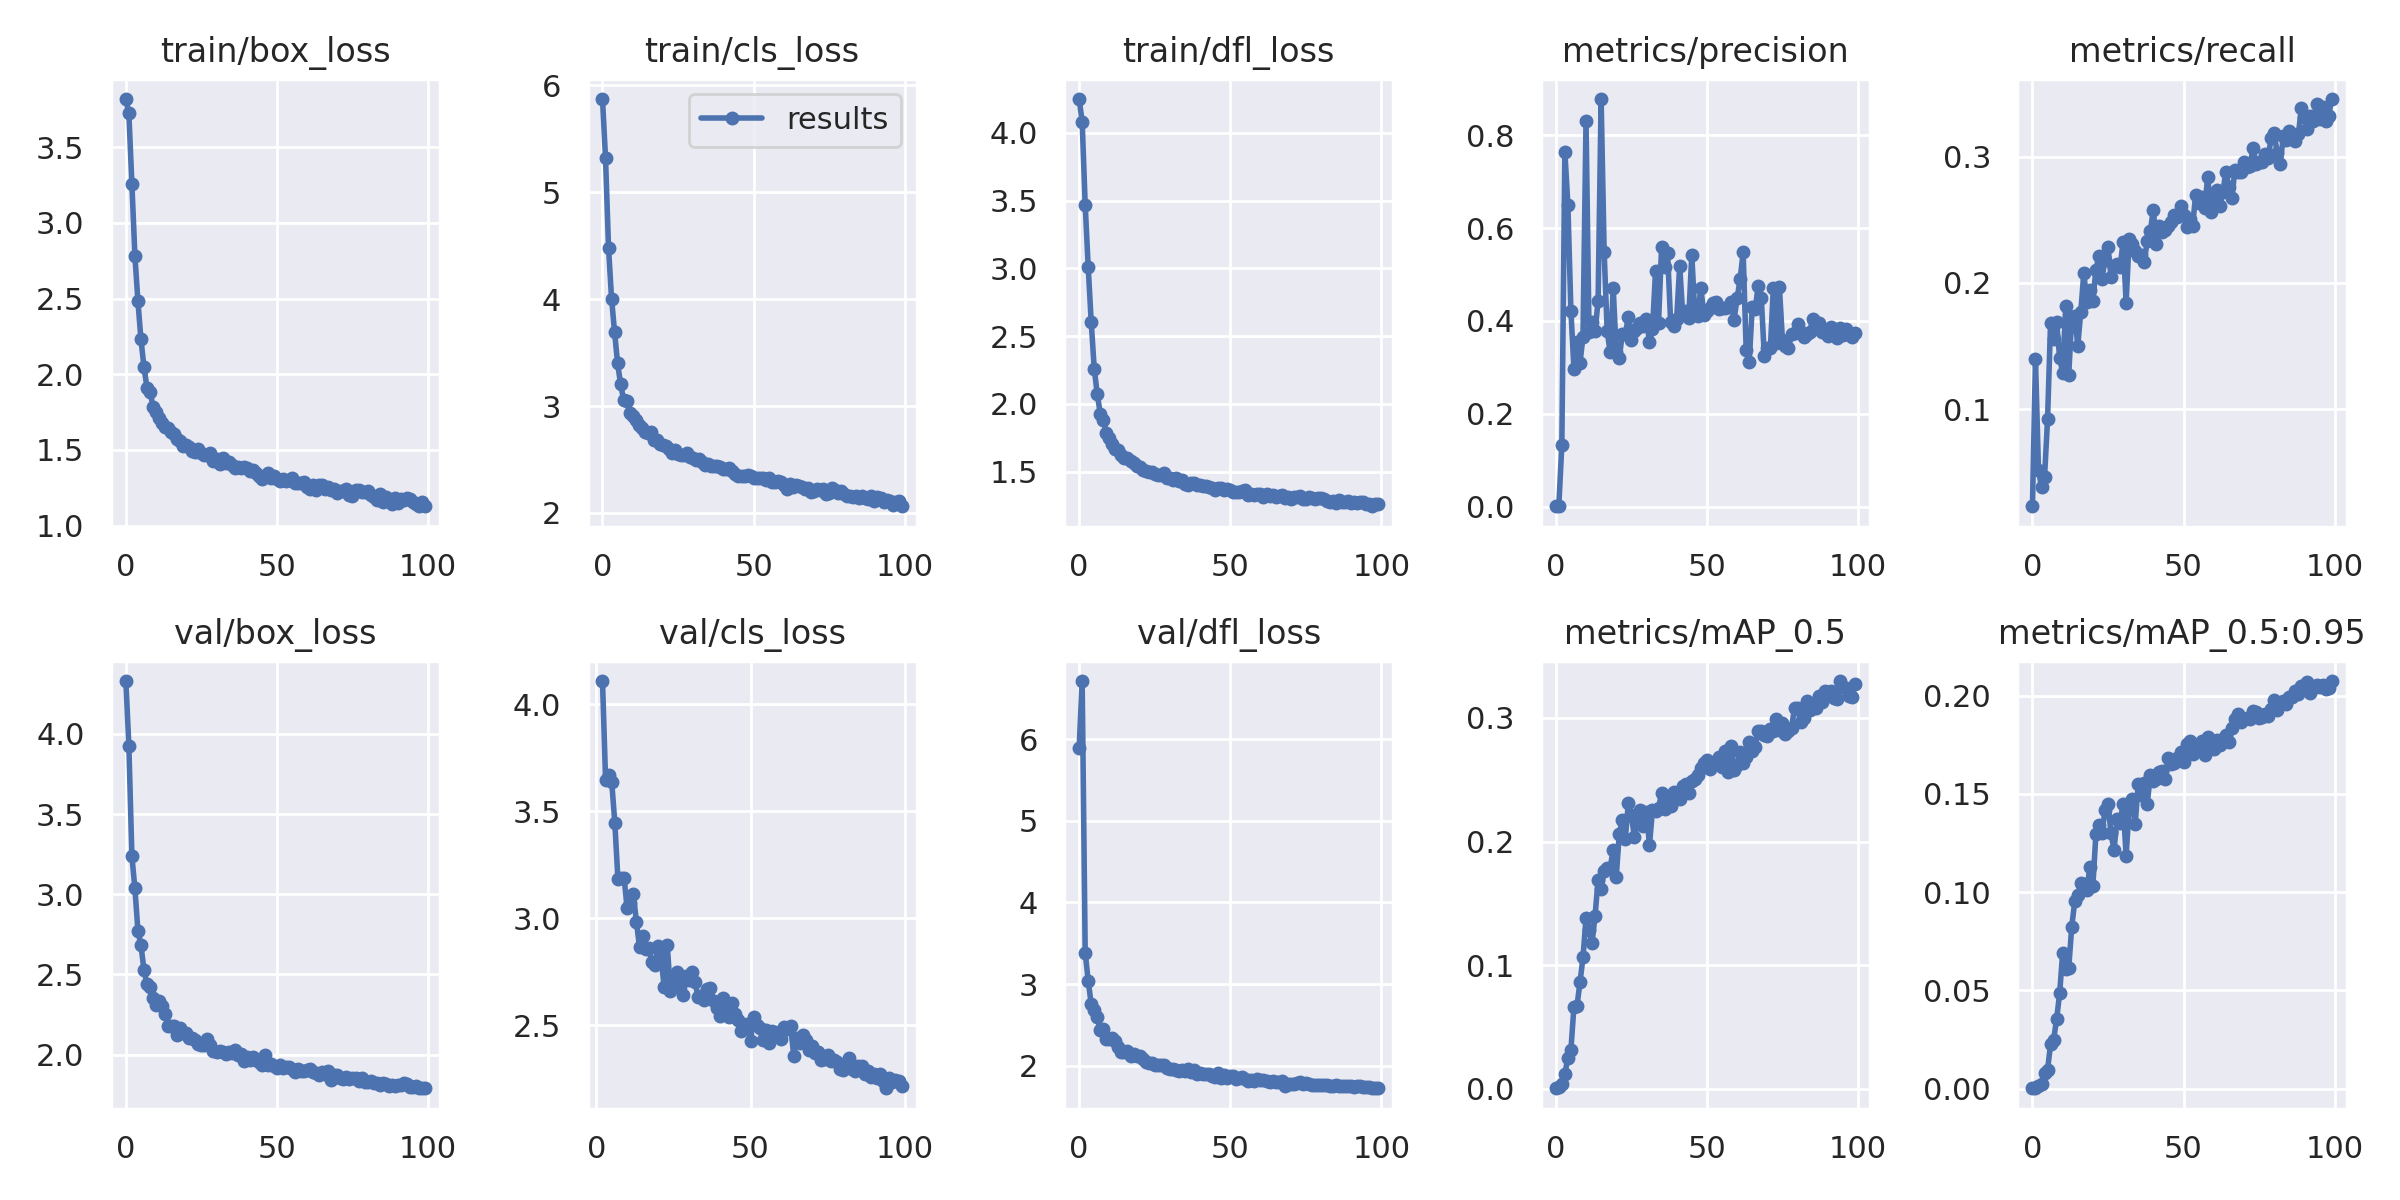

The table this chart was drawn from, first rows:
epoch, train/box_loss, train/cls_loss, train/dfl_loss, metrics/precision, metrics/recall, metrics/mAP_0.5, metrics/mAP_0.5:0.95, val/box_loss, val/cls_loss, val/dfl_loss, x/lr0, x/lr1, x/lr2
0, 3.819, 5.873, 4.249, 0.001076, 0.02298, 0.000583, 0.0001681, 4.33, inf, 5.891, 0.07012, 0.00332, 0.00332
1, 3.724, 5.321, 4.083, 0.002308, 0.1396, 0.001713, 0.0004167, 3.927, inf, 6.71, 0.04006, 0.006587, 0.006587
2, 3.257, 4.481, 3.469, 0.1333, 0.05155, 0.004403, 0.00107, 3.237, 4.109, 3.386, 0.009925, 0.009789, 0.009789
3, 2.782, 4.005, 3.008, 0.7645, 0.03828, 0.01216, 0.002469, 3.036, 3.647, 3.042, 0.009703, 0.009703, 0.009703
4, 2.482, 3.692, 2.602, 0.6503, 0.04598, 0.02517, 0.00813, 2.772, 3.67, 2.751, 0.009703, 0.009703, 0.009703
5, 2.23, 3.399, 2.258, 0.422, 0.09187, 0.03154, 0.009489, 2.683, 3.635, 2.687, 0.009604, 0.009604, 0.009604
6, 2.048, 3.204, 2.072, 0.2975, 0.1685, 0.06636, 0.0227, 2.526, 3.447, 2.596, 0.009505, 0.009505, 0.009505
7, 1.909, 3.056, 1.926, 0.3552, 0.1555, 0.06701, 0.02486, 2.439, 3.183, 2.438, 0.009406, 0.009406, 0.009406
8, 1.886, 3.044, 1.878, 0.3092, 0.169, 0.08615, 0.03535, 2.423, 3.191, 2.452, 0.009307, 0.009307, 0.009307
9, 1.786, 2.938, 1.785, 0.3663, 0.1406, 0.1063, 0.04849, 2.352, 3.189, 2.329, 0.009208, 0.009208, 0.009208
10, 1.752, 2.909, 1.748, 0.8306, 0.1289, 0.138, 0.06906, 2.308, 3.047, 2.327, 0.009109, 0.009109, 0.009109
11, 1.714, 2.873, 1.707, 0.3765, 0.1815, 0.1282, 0.0609, 2.332, 3.074, 2.342, 0.00901, 0.00901, 0.00901
12, 1.678, 2.818, 1.666, 0.3971, 0.1266, 0.1184, 0.06112, 2.3, 3.112, 2.306, 0.008911, 0.008911, 0.008911
13, 1.655, 2.796, 1.66, 0.3776, 0.173, 0.1401, 0.08244, 2.253, 2.985, 2.232, 0.008812, 0.008812, 0.008812
14, 1.643, 2.753, 1.624, 0.4439, 0.1739, 0.1693, 0.09523, 2.177, 2.865, 2.168, 0.008713, 0.008713, 0.008713
15, 1.617, 2.746, 1.599, 0.8779, 0.1503, 0.1614, 0.09836, 2.18, 2.918, 2.166, 0.008614, 0.008614, 0.008614
16, 1.604, 2.755, 1.603, 0.549, 0.1772, 0.1766, 0.1048, 2.177, 2.855, 2.183, 0.008515, 0.008515, 0.008515
17, 1.575, 2.687, 1.577, 0.378, 0.208, 0.1787, 0.1042, 2.121, 2.862, 2.116, 0.008416, 0.008416, 0.008416
18, 1.559, 2.678, 1.561, 0.3323, 0.1846, 0.179, 0.1012, 2.168, 2.795, 2.144, 0.008317, 0.008317, 0.008317
19, 1.525, 2.647, 1.544, 0.4705, 0.1943, 0.1935, 0.1127, 2.132, 2.783, 2.117, 0.008218, 0.008218, 0.008218
20, 1.534, 2.639, 1.534, 0.3323, 0.1858, 0.1712, 0.1032, 2.137, 2.872, 2.121, 0.008119, 0.008119, 0.008119
21, 1.518, 2.626, 1.51, 0.3198, 0.2105, 0.2064, 0.1296, 2.102, 2.818, 2.078, 0.00802, 0.00802, 0.00802
22, 1.496, 2.597, 1.502, 0.3716, 0.2213, 0.2176, 0.1344, 2.103, 2.678, 2.042, 0.007921, 0.007921, 0.007921
23, 1.484, 2.562, 1.494, 0.3724, 0.2034, 0.2021, 0.1299, 2.09, 2.877, 2.038, 0.007822, 0.007822, 0.007822
24, 1.507, 2.59, 1.5, 0.4078, 0.2179, 0.2311, 0.1416, 2.066, 2.661, 2.038, 0.007723, 0.007723, 0.007723
25, 1.481, 2.548, 1.486, 0.3593, 0.2285, 0.2219, 0.1451, 2.059, 2.69, 2.007, 0.007624, 0.007624, 0.007624
26, 1.47, 2.541, 1.476, 0.3783, 0.2049, 0.2036, 0.1299, 2.061, 2.752, 2.007, 0.007525, 0.007525, 0.007525
27, 1.469, 2.541, 1.473, 0.385, 0.2137, 0.2173, 0.1216, 2.094, 2.678, 2.016, 0.007426, 0.007426, 0.007426
28, 1.478, 2.558, 1.488, 0.395, 0.2148, 0.2255, 0.1371, 2.06, 2.642, 2.005, 0.007327, 0.007327, 0.007327
29, 1.426, 2.519, 1.452, 0.389, 0.2126, 0.2128, 0.1354, 2.025, 2.732, 1.97, 0.007228, 0.007228, 0.007228
30, 1.442, 2.514, 1.455, 0.4039, 0.2324, 0.2239, 0.145, 2.013, 2.712, 1.957, 0.007129, 0.007129, 0.007129
31, 1.405, 2.494, 1.436, 0.3557, 0.1842, 0.1973, 0.1184, 2.023, 2.751, 1.961, 0.00703, 0.00703, 0.00703
32, 1.444, 2.502, 1.455, 0.3818, 0.2344, 0.2255, 0.1431, 2.019, 2.705, 1.953, 0.006931, 0.006931, 0.006931
33, 1.41, 2.481, 1.43, 0.5068, 0.2308, 0.225, 0.1475, 2.005, 2.631, 1.935, 0.006832, 0.006832, 0.006832
34, 1.418, 2.448, 1.436, 0.3965, 0.2249, 0.227, 0.1346, 2.017, 2.636, 1.952, 0.006733, 0.006733, 0.006733
35, 1.399, 2.454, 1.409, 0.5583, 0.2211, 0.2391, 0.155, 2.009, 2.62, 1.933, 0.006634, 0.006634, 0.006634
36, 1.378, 2.435, 1.401, 0.5167, 0.2223, 0.2265, 0.1496, 2.026, 2.67, 1.96, 0.006535, 0.006535, 0.006535
37, 1.385, 2.444, 1.413, 0.5459, 0.2168, 0.2348, 0.1557, 1.994, 2.674, 1.926, 0.006436, 0.006436, 0.006436
38, 1.384, 2.439, 1.418, 0.3978, 0.2333, 0.2291, 0.1451, 2.003, 2.615, 1.947, 0.006337, 0.006337, 0.006337
39, 1.389, 2.428, 1.402, 0.3882, 0.2409, 0.2397, 0.1594, 1.96, 2.58, 1.896, 0.006238, 0.006238, 0.006238
40, 1.38, 2.411, 1.4, 0.4048, 0.2579, 0.2373, 0.1563, 1.982, 2.543, 1.916, 0.006139, 0.006139, 0.006139
41, 1.358, 2.41, 1.397, 0.519, 0.231, 0.2346, 0.1578, 1.963, 2.628, 1.9, 0.00604, 0.00604, 0.00604
42, 1.367, 2.423, 1.394, 0.4142, 0.2451, 0.2451, 0.1613, 1.986, 2.562, 1.905, 0.005941, 0.005941, 0.005941
43, 1.347, 2.395, 1.389, 0.4217, 0.2404, 0.2464, 0.1615, 1.964, 2.539, 1.895, 0.005842, 0.005842, 0.005842
44, 1.329, 2.365, 1.379, 0.4072, 0.242, 0.239, 0.1574, 1.953, 2.605, 1.87, 0.005743, 0.005743, 0.005743
45, 1.311, 2.345, 1.367, 0.5429, 0.2449, 0.2492, 0.168, 1.935, 2.552, 1.858, 0.005644, 0.005644, 0.005644
46, 1.32, 2.349, 1.38, 0.4153, 0.2483, 0.2503, 0.165, 1.996, 2.526, 1.912, 0.005545, 0.005545, 0.005545
47, 1.349, 2.35, 1.383, 0.4113, 0.2539, 0.2542, 0.1657, 1.935, 2.472, 1.855, 0.005446, 0.005446, 0.005446
48, 1.312, 2.359, 1.365, 0.4719, 0.2524, 0.2596, 0.1682, 1.939, 2.502, 1.887, 0.005347, 0.005347, 0.005347
49, 1.33, 2.35, 1.37, 0.4132, 0.2609, 0.2635, 0.1712, 1.93, 2.506, 1.856, 0.005248, 0.005248, 0.005248
50, 1.311, 2.33, 1.361, 0.4217, 0.2536, 0.2662, 0.1663, 1.918, 2.428, 1.875, 0.005149, 0.005149, 0.005149
51, 1.297, 2.328, 1.35, 0.4271, 0.244, 0.2586, 0.1756, 1.934, 2.539, 1.874, 0.00505, 0.00505, 0.00505
52, 1.307, 2.323, 1.349, 0.4394, 0.2506, 0.2639, 0.1767, 1.916, 2.502, 1.842, 0.004951, 0.004951, 0.004951
53, 1.295, 2.324, 1.347, 0.4417, 0.2454, 0.2651, 0.17, 1.921, 2.487, 1.849, 0.004852, 0.004852, 0.004852
54, 1.304, 2.307, 1.358, 0.4253, 0.2694, 0.2682, 0.175, 1.922, 2.432, 1.866, 0.004753, 0.004753, 0.004753
55, 1.313, 2.331, 1.362, 0.4276, 0.263, 0.2607, 0.1723, 1.912, 2.477, 1.839, 0.004654, 0.004654, 0.004654
56, 1.278, 2.285, 1.329, 0.4289, 0.2681, 0.2733, 0.1768, 1.891, 2.417, 1.811, 0.004555, 0.004555, 0.004555
57, 1.282, 2.293, 1.334, 0.4295, 0.2592, 0.2562, 0.1698, 1.909, 2.472, 1.829, 0.004456, 0.004456, 0.004456
58, 1.281, 2.297, 1.33, 0.4402, 0.2842, 0.2775, 0.1788, 1.895, 2.465, 1.818, 0.004357, 0.004357, 0.004357
59, 1.29, 2.292, 1.336, 0.403, 0.2561, 0.258, 0.1739, 1.898, 2.469, 1.834, 0.004258, 0.004258, 0.004258
... 40 more rows
